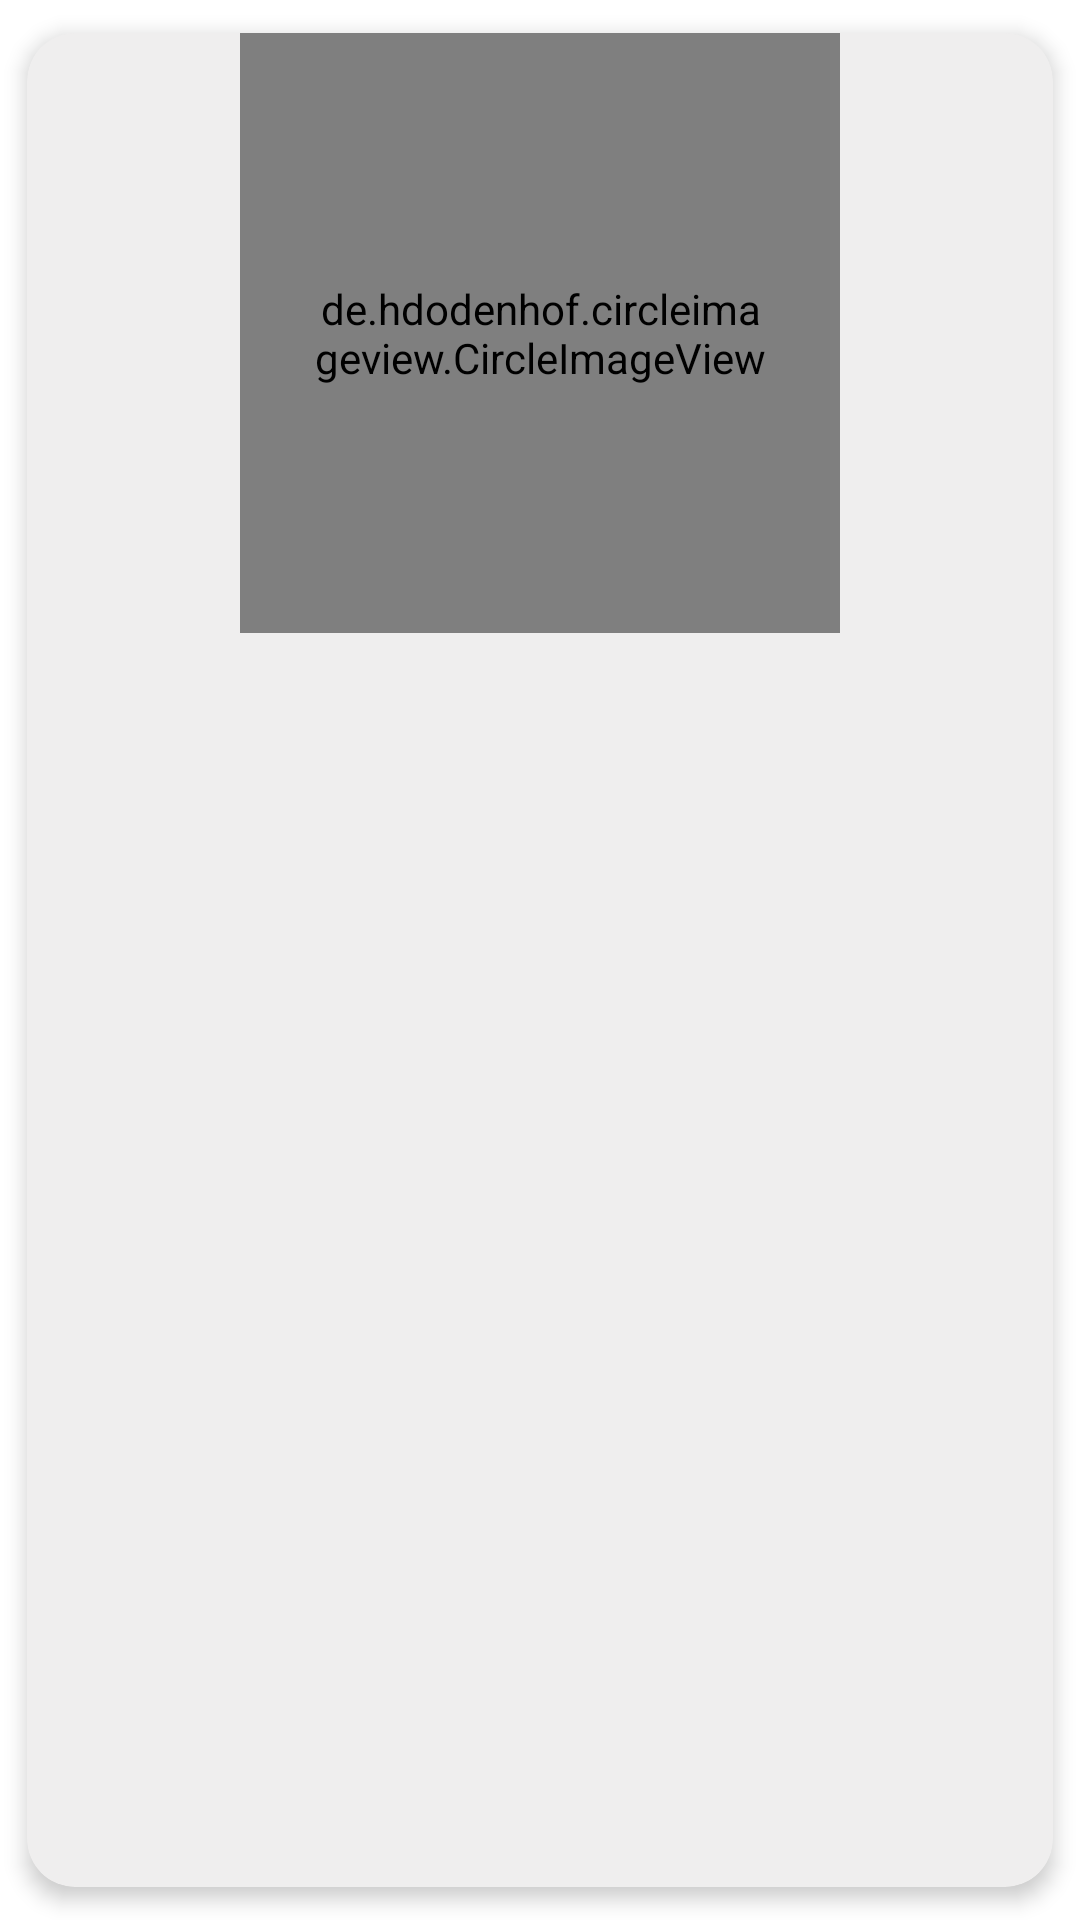

Layout XML and referenced resources for this Android screen:
<!-- AndroidManifest.xml: application theme Theme.Zatona -->
<!-- res/layout/home_rv_items.xml -->
<?xml version="1.0" encoding="utf-8"?>
<androidx.cardview.widget.CardView xmlns:android="http://schemas.android.com/apk/res/android"
    xmlns:app="http://schemas.android.com/apk/res-auto"
    xmlns:tools="http://schemas.android.com/tools"
    android:layout_width="200dp"
    android:backgroundTint="#EFEEEE"
    android:layout_height="wrap_content"
    app:cardCornerRadius="16dp"
    app:cardElevation="4dp"
    android:layout_margin="8dp"
    app:cardUseCompatPadding="true">

    <LinearLayout
        android:layout_width="match_parent"
        android:layout_height="match_parent"
        android:layout_gravity="center"
        android:gravity="center"
        android:orientation="vertical">

        <de.hdodenhof.circleimageview.CircleImageView
            android:id="@+id/img_category"
            android:layout_width="200dp"
            android:layout_height="200dp"
            android:padding="24dp"
            app:civ_border_color="@color/red"
            app:civ_border_width="5dp"
            tools:src="@drawable/olives" />

        <TextView
            android:id="@+id/tv_category"
            android:layout_width="wrap_content"
            android:layout_height="match_parent"
            android:layout_marginBottom="8dp"
            android:padding="16dp"
            android:textColor="@color/red"
            android:textSize="20sp"
            android:textStyle="italic"
            tools:text="Meat" />

    </LinearLayout>

</androidx.cardview.widget.CardView>
<!-- resources referenced by this layout -->
<resources>
  <color name="red">#A82A2A</color>
  <style name="Theme.Zatona" parent="Theme.MaterialComponents.DayNight.NoActionBar">
          
          <item name="colorPrimary">@color/red</item>
          <item name="colorPrimaryVariant">@color/purple_700</item>
          <item name="colorOnPrimary">@color/white</item>
          
          <item name="colorSecondary">@color/teal_200</item>
          <item name="colorSecondaryVariant">@color/teal_700</item>
          <item name="colorOnSecondary">@color/black</item>
          
          <item name="android:statusBarColor">@color/red</item>
          
      </style>
  <color name="purple_700">#FF3700B3</color>
  <color name="white">#FFFFFFFF</color>
  <color name="teal_200">#FF03DAC5</color>
  <color name="teal_700">#FF018786</color>
  <color name="black">#FF000000</color>
</resources>
